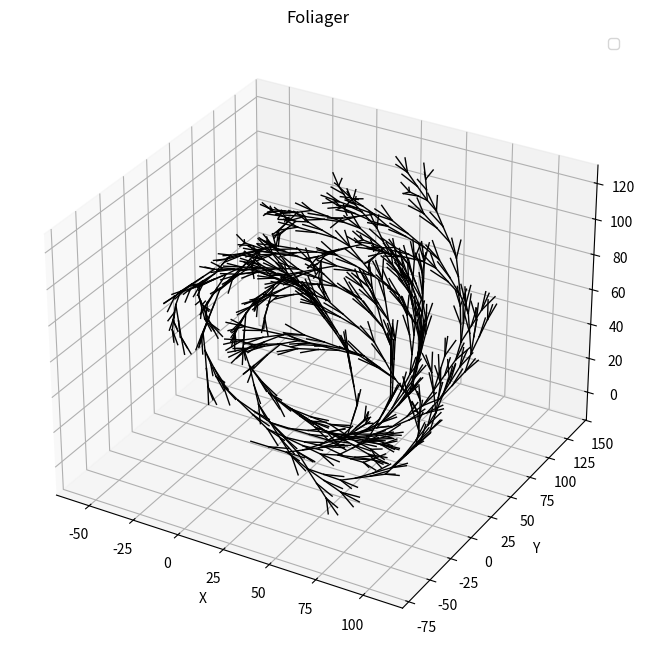

Reproduce this figure in Python.
"""
File: l_systems_test.py
[redacted]
Date: August 8, 2024
Description: A sandbox for creating an l systems class that allows for
            procedural tree generation.
"""

import numpy as np

def generate_l_system(n, d, axiom, rules):
    """
        n = number of iterations
        d = degrees
        axiom = the initial string
        rules = dict of production rules
    """

    # Rewrite the string for every iteration

    for _ in range(n):
        print(f'current axiom: {axiom}')
        # apply production rules
        # for char in axiom:
        #     if char in rules:
        #         axiom.replace(char, rules[char])
        for char in rules:
            new_axiom = axiom.replace(char, rules[char])
            print(f'replacing {char} with {rules[char]}')

        axiom = new_axiom
        print(f'next axiom: {new_axiom}')
    
    print(f'final instructions: {axiom}')
    string=axiom

    # Interpret each instruction into coordinates and edges
    print("Creating coordinates...")
    coordinates, edges = plot_l_system(d, string)
    # print("Coordinates:", coordinates)
    # print("Edges:", edges)
    
    print("Plotting coordinates...")
    plot_3d_coordinates_and_edges(coordinates, edges)

def rotate_vector(vector, axis, angle_deg):
    angle_rad = np.radians(angle_deg)
    cos_theta = np.cos(angle_rad)
    sin_theta = np.sin(angle_rad)
    
    if axis == 'x':
        rotation_matrix = np.array([
            [1, 0, 0],
            [0, cos_theta, -sin_theta],
            [0, sin_theta, cos_theta]
        ])
    elif axis == 'y':
        rotation_matrix = np.array([
            [cos_theta, 0, sin_theta],
            [0, 1, 0],
            [-sin_theta, 0, cos_theta]
        ])
    elif axis == 'z':
        rotation_matrix = np.array([
            [cos_theta, -sin_theta, 0],
            [sin_theta, cos_theta, 0],
            [0, 0, 1]
        ])
    
    return np.dot(rotation_matrix, vector)


def round_and_format_coordinates(coordinates, decimals=3):
    formatted_coordinates = []
    for point in coordinates:
        formatted_point = tuple(round(coord, decimals) for coord in point)
        # Convert -0.0 to 0.0
        formatted_point = tuple(0.0 if coord == -0.0 else coord for coord in formatted_point)
        formatted_coordinates.append(formatted_point)
    return formatted_coordinates

def round_and_format_position(tpl, decimals=3):
    return tuple(0.0 if round(value, decimals) == -0.0 else round(value, decimals) for value in tpl)

def find_key_by_value(d, target_value):
    # Iterate through the dictionary items
    for key, value in d.items():
        if value == target_value:
            return key
    return None  # (Return None if the value is not found)

def plot_l_system(angle, string):
    """
        Turn the L system string into coordinates and edges
        d = degree to be turned
        string = string of commands
    """
    step_length = 10 # how much to increase each point by
    coordinates = [
        (0, 0, 0) # starting point
    ] # x-y-z of points
    edges = [] # (start, end) of edges

 
    # Directions for 3D: Forward, Right, Up
    directions = np.array([
        [1, 0, 0],  # X axis
        [0, 1, 0],  # Y axis
        [0, 0, 1]   # Z axis
    ])
    direction_index = 0  # Start facing along X axis
    position = np.array([0.0, 0.0, 0.0])
    coordinates = [tuple(position)]
    coordinates_map = {0:coordinates[0]}
    edges = []
    stack = []
    i = 0

    for char in string:
        if char == 'F':
            new_position = tuple(position + directions[direction_index] * step_length)
            coordinates = round_and_format_coordinates(coordinates)
            new_position = round_and_format_position(new_position)
            if new_position not in coordinates_map.values():
                i += 1
                coordinates.append(tuple(new_position))
                coordinates_map[i] = coordinates[i]

            edges.append((find_key_by_value(coordinates_map, tuple(position)), find_key_by_value(coordinates_map, new_position)))
            position = new_position
            
        elif char == '+':
            # Rotate around the Z axis
            directions = np.array([rotate_vector(d, 'z', angle) for d in directions])
        elif char == '-':
            # Rotate around the Z axis
            directions = np.array([rotate_vector(d, 'z', -angle) for d in directions])
        elif char == '\\':
            # Rotate around the X axis
            directions = np.array([rotate_vector(d, 'x', angle) for d in directions])
        elif char == '/':
            # Rotate around the Y axis
            directions = np.array([rotate_vector(d, 'y', angle) for d in directions])
        elif char == '^':
            # Rotate around the X axis (upward)
            directions = np.array([rotate_vector(d, 'x', angle) for d in directions])
        elif char == '&':
            # Rotate around the Y axis (downward)
            directions = np.array([rotate_vector(d, 'y', -angle) for d in directions])
        elif char == '[': # new branch
            saved_position = position
            stack.append((saved_position, direction_index, directions.copy()))
        elif char == ']': # end of new branch
            position, direction_index, directions = stack.pop()

    # round the coordinates
    return coordinates, edges

import matplotlib.pyplot as plt
from mpl_toolkits.mplot3d import Axes3D

def plot_3d_coordinates_and_edges(coordinates, edges):
    fig = plt.figure(figsize=(10, 8))
    ax = fig.add_subplot(111, projection='3d')
    
    # Plot coordinates
    x_coords, y_coords, z_coords = zip(*coordinates)
    # ax.scatter(x_coords, y_coords, z_coords, color='blue', label='Coordinates')
    
    # Plot edges
    for edge in edges:
        x_values = [coordinates[edge[0]][0], coordinates[edge[1]][0]]
        y_values = [coordinates[edge[0]][1], coordinates[edge[1]][1]]
        z_values = [coordinates[edge[0]][2], coordinates[edge[1]][2]]
        ax.plot(x_values, y_values, z_values, color='black', linestyle='-', linewidth=1)
    
    ax.set_xlabel('X')
    ax.set_ylabel('Y')
    ax.set_zlabel('Z')
    ax.set_title('Foliager')
    plt.legend()
    plt.show()



if __name__ == '__main__':
    # test - generating a quadratic koch island
    n = 4
    d = 25
    axiom = 'F'
    rules = {'F':'F[+F]F[-F][^F]&F'}

    generate_l_system(n, d, axiom, rules)